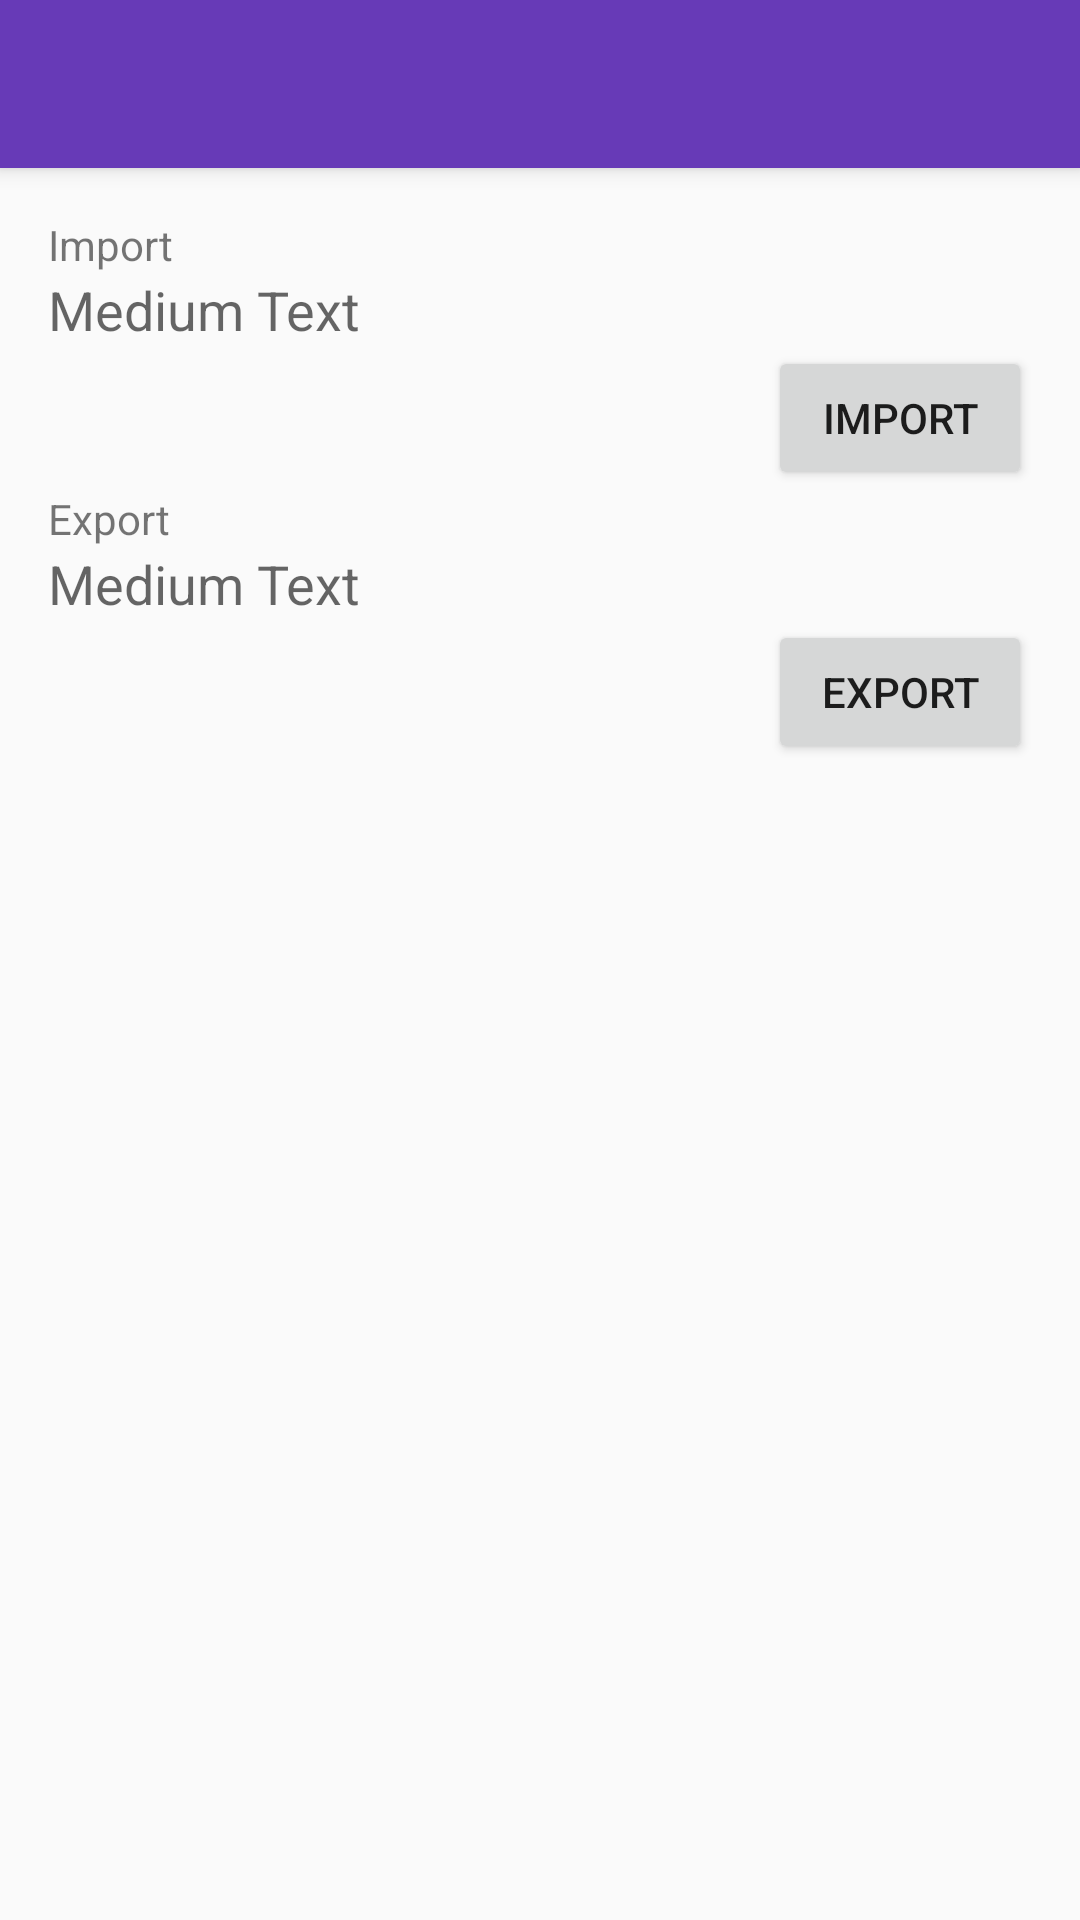

Produce the Android XML layout that renders to this screen, including the resource entries it uses.
<!-- AndroidManifest.xml: application theme AppTheme.NoActionBar -->
<!-- res/layout/activity_import_export_db.xml -->
<?xml version="1.0" encoding="utf-8"?>
<android.support.design.widget.CoordinatorLayout xmlns:android="http://schemas.android.com/apk/res/android"
    xmlns:app="http://schemas.android.com/apk/res-auto"
    xmlns:tools="http://schemas.android.com/tools"
    android:layout_width="match_parent"
    android:layout_height="match_parent"
    android:fitsSystemWindows="true"
    android:id="@+id/coordinator_layout"
    tools:context=".ui.activity.BaseListActivity"
    >

    <android.support.design.widget.AppBarLayout
        android:layout_width="match_parent"
        android:layout_height="wrap_content"
        android:theme="@style/AppTheme.AppBarOverlay">

        <android.support.v7.widget.Toolbar
            android:id="@+id/toolbar"
            android:layout_width="match_parent"
            android:layout_height="?attr/actionBarSize"
            android:background="?attr/colorPrimary"
            app:popupTheme="@style/AppTheme.PopupOverlay" />

    </android.support.design.widget.AppBarLayout>

    <ScrollView
        app:layout_behavior="@string/appbar_scrolling_view_behavior"
        android:layout_width="match_parent"
        android:layout_height="match_parent">
        <RelativeLayout
            android:layout_width="match_parent"
            android:layout_height="match_parent"
            android:padding="16dp">

            <TextView
                android:layout_width="wrap_content"
                android:layout_height="wrap_content"
                android:textAppearance="?android:attr/textAppearanceSmall"
                android:text="Import"
                android:id="@+id/textView3" />

            <TextView
                android:layout_width="wrap_content"
                android:layout_height="wrap_content"
                android:textAppearance="?android:attr/textAppearanceMedium"
                android:text="Medium Text"
                android:id="@+id/textView2"
                android:layout_below="@+id/textView3"
                android:layout_alignLeft="@+id/textView3"
                android:layout_alignStart="@+id/textView3" />

            <Button
                android:layout_width="wrap_content"
                android:layout_height="wrap_content"
                android:text="Import"
                android:id="@+id/importDb"
                android:layout_below="@+id/textView2"
                android:layout_alignParentRight="true"
                android:layout_alignParentEnd="true" />
            <TextView

                android:layout_below="@+id/importDb"
                android:layout_width="wrap_content"
                android:layout_height="wrap_content"
                android:textAppearance="?android:attr/textAppearanceSmall"
                android:text="Export"
                android:id="@+id/textView4" />

            <TextView
                android:layout_width="wrap_content"
                android:layout_height="wrap_content"
                android:textAppearance="?android:attr/textAppearanceMedium"
                android:text="Medium Text"
                android:id="@+id/textView5"
                android:layout_below="@+id/textView4"
                android:layout_alignLeft="@+id/textView4"
                android:layout_alignStart="@+id/textView4" />

            <Button
                android:layout_width="wrap_content"
                android:layout_height="wrap_content"
                android:text="Export"
                android:id="@+id/exportDb"
                android:layout_below="@+id/textView5"
                android:layout_alignParentRight="true"
                android:layout_alignParentEnd="true" />
        </RelativeLayout>
    </ScrollView>



</android.support.design.widget.CoordinatorLayout>
<!-- resources referenced by this layout -->
<resources>
  <style name="AppTheme.AppBarOverlay" parent="ThemeOverlay.AppCompat.Dark.ActionBar" />
  <style name="AppTheme.PopupOverlay" parent="ThemeOverlay.AppCompat.Light">
         
          </style>
  <style name="AppTheme.NoActionBar">
         <item name="windowActionBar">false</item>
          <item name="windowNoTitle">true</item>
      </style>
</resources>
